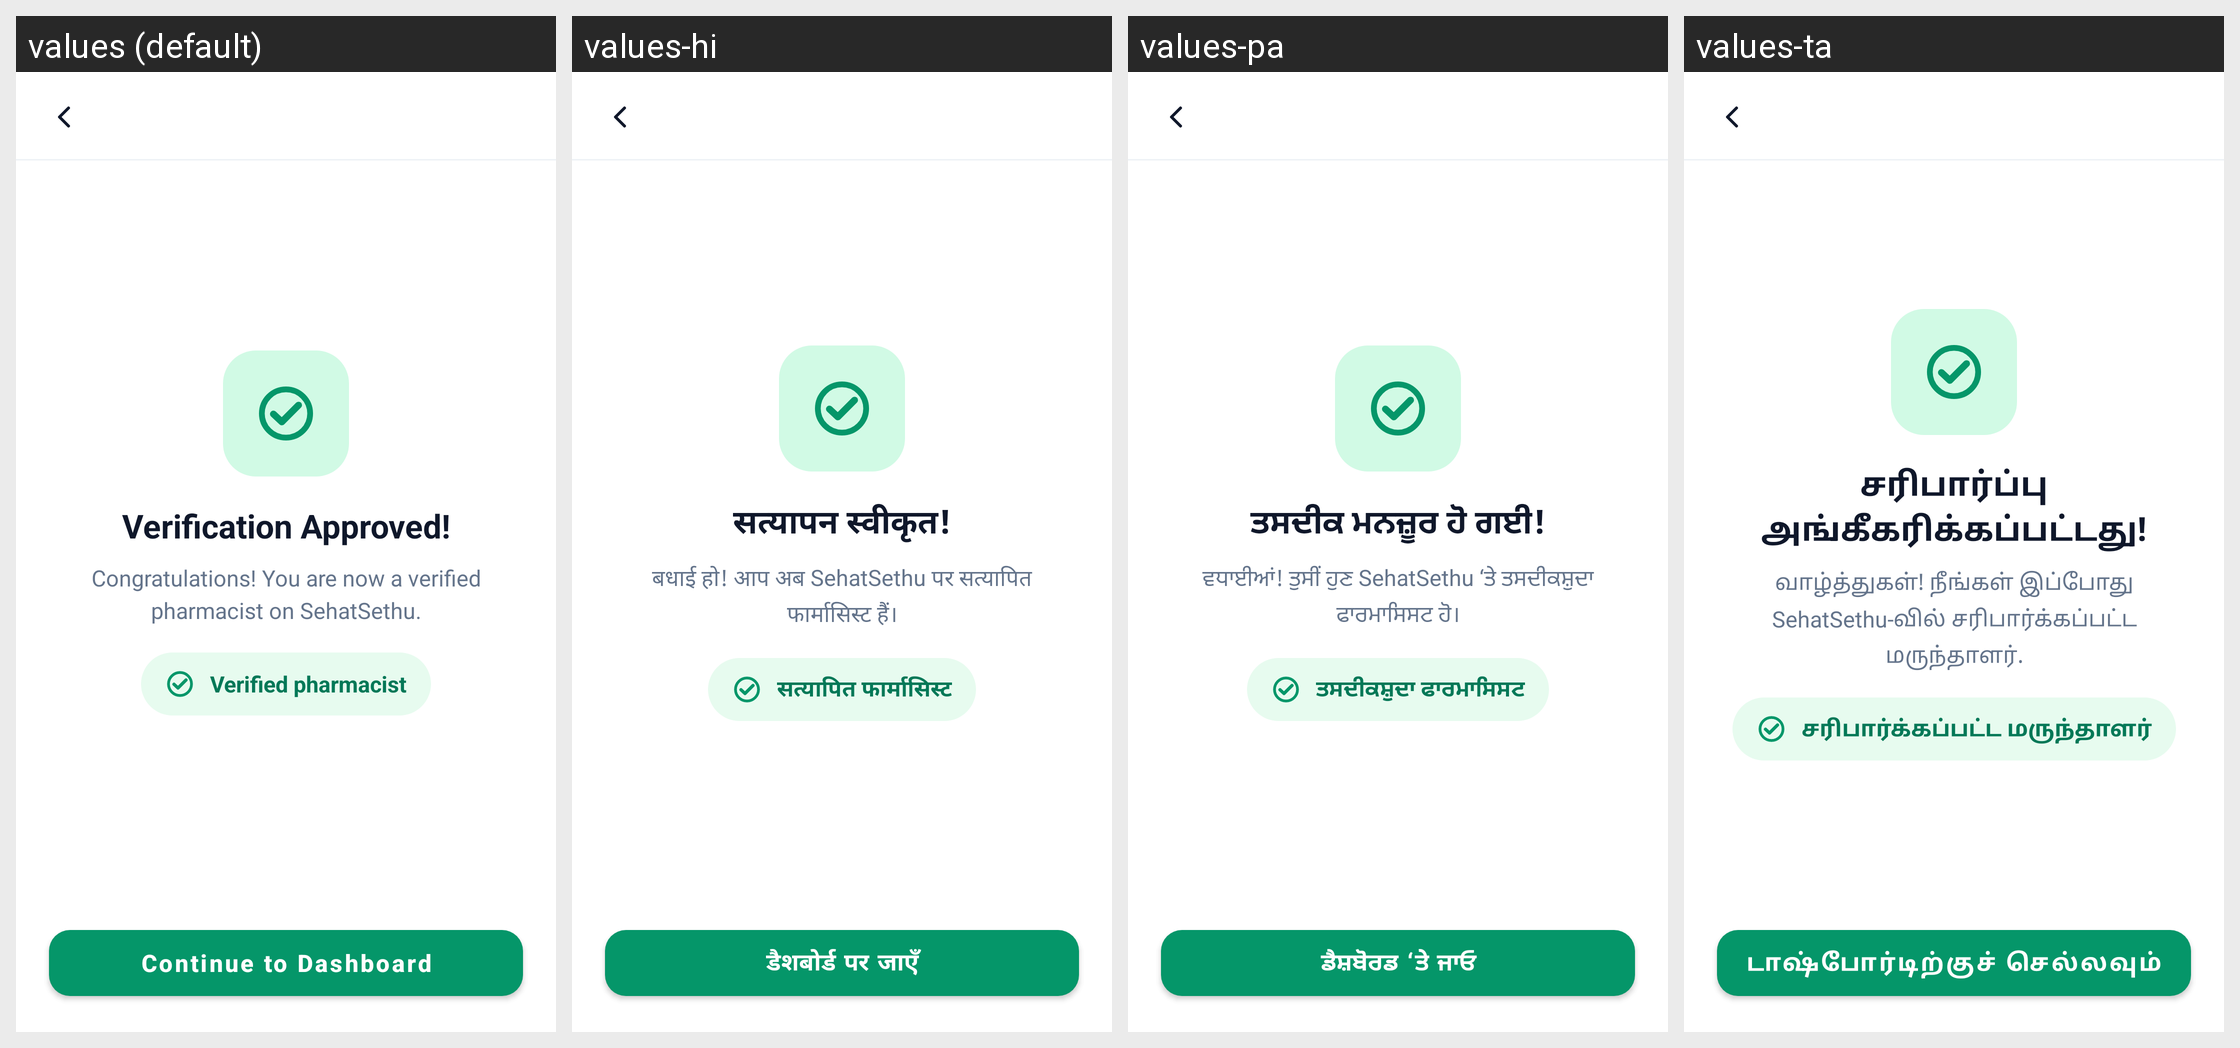

The same Android screen rendered under several of its app's locales, left to right. List the strings drawn on it with the default value and each locale's translation.
Android screen res/layout/activity_verification_approved.xml rendered under 4 locales, left to right: values (default), values-hi, values-pa, values-ta. Device: Nexus 5 (rendered at 1080×1920; each locale shown at half size, 540×960, under a caption strip naming it); theme Theme.SehatSethu.
Other locales in the repository, not shown: values-te.
Strings drawn on this screen, with the default value and each locale's value (text and hints the layout hard-codes, and strings that could not be matched under every locale, appear in the picture but are not listed):

continue_to_dashboard
  values: Continue to Dashboard
  values-hi: डैशबोर्ड पर जाएँ
  values-pa: ਡੈਸ਼ਬੋਰਡ ‘ਤੇ ਜਾਓ
  values-ta: டாஷ்போர்டிற்குச் செல்லவும்

verification_approved_title
  values: Verification Approved!
  values-hi: सत्यापन स्वीकृत!
  values-pa: ਤਸਦੀਕ ਮਨਜ਼ੂਰ ਹੋ ਗਈ!
  values-ta: சரிபார்ப்பு அங்கீகரிக்கப்பட்டது!

verification_approved_subtitle
  values: Congratulations! You are now a verified pharmacist on SehatSethu.
  values-hi: बधाई हो! आप अब SehatSethu पर सत्यापित फार्मासिस्ट हैं।
  values-pa: ਵਧਾਈਆਂ! ਤੁਸੀਂ ਹੁਣ SehatSethu ‘ਤੇ ਤਸਦੀਕਸ਼ੁਦਾ ਫਾਰਮਾਸਿਸਟ ਹੋ।
  values-ta: வாழ்த்துகள்! நீங்கள் இப்போது SehatSethu-வில் சரிபார்க்கப்பட்ட மருந்தாளர்.

verified_pharmacist
  values: Verified pharmacist
  values-hi: सत्यापित फार्मासिस्ट
  values-pa: ਤਸਦੀਕਸ਼ੁਦਾ ਫਾਰਮਾਸਿਸਟ
  values-ta: சரிபார்க்கப்பட்ட மருந்தாளர்
